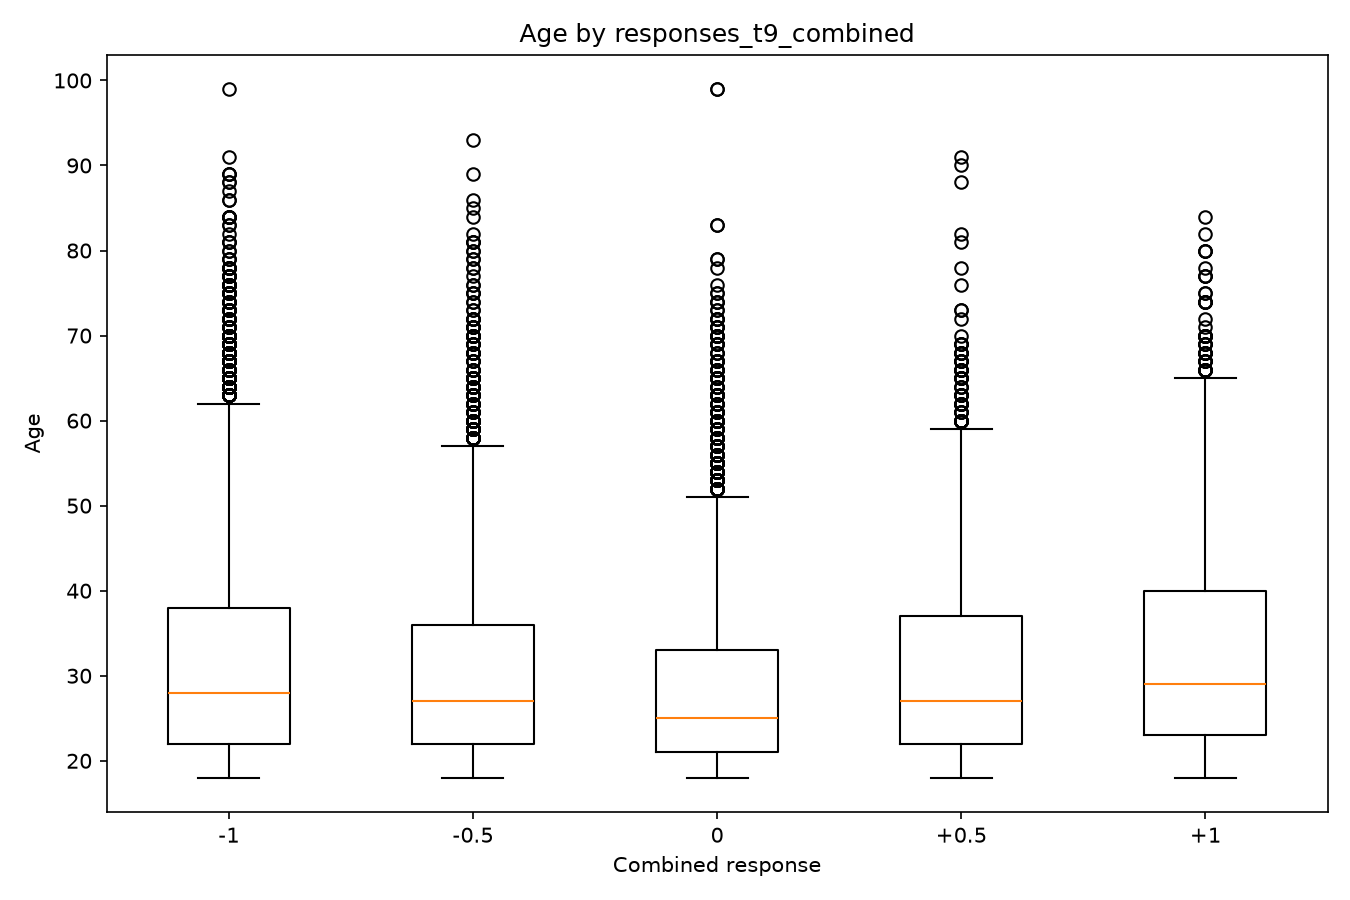

Data behind this chart, as committed beside it:
combined_score, variable, count, mean, median, std
-1.0, responses_t9_combined, 7473, 32.55, 28.0, 13.54
-0.5, responses_t9_combined, 3337, 31.17, 27.0, 12.92
0.0, responses_t9_combined, 3521, 29.28, 25.0, 11.75
0.5, responses_t9_combined, 1831, 31.08, 27.0, 12.68
1.0, responses_t9_combined, 1947, 33.16, 29.0, 13.4
